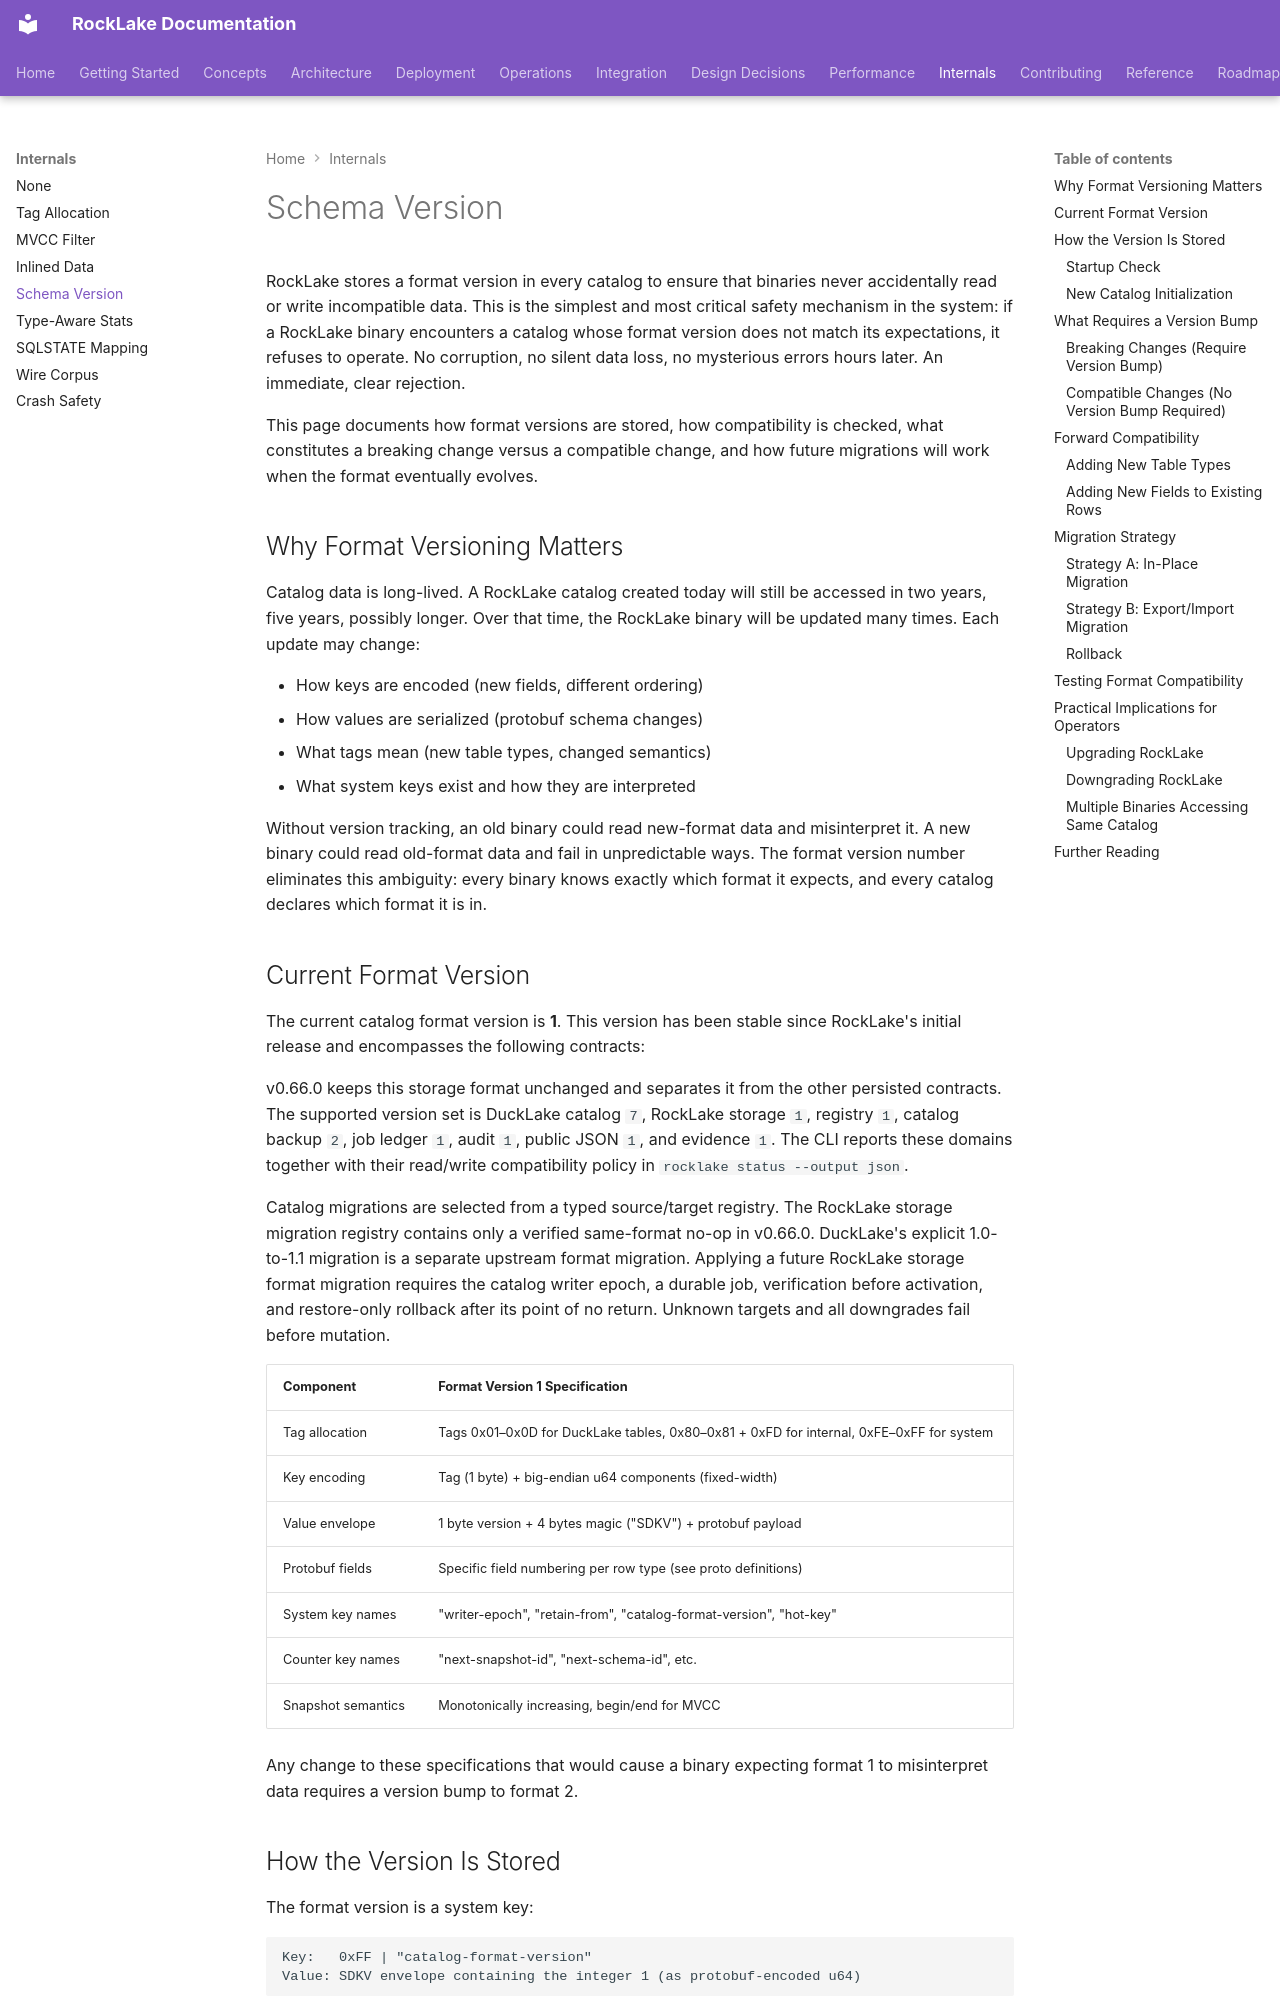

repository: trickle-labs/rocklake · page: internals/schema-version/index.html · generator: mkdocs

# Schema Version

RockLake stores a format version in every catalog to ensure that binaries never accidentally read or write incompatible data. This is the simplest and most critical safety mechanism in the system: if a RockLake binary encounters a catalog whose format version does not match its expectations, it refuses to operate. No corruption, no silent data loss, no mysterious errors hours later. An immediate, clear rejection.

This page documents how format versions are stored, how compatibility is checked, what constitutes a breaking change versus a compatible change, and how future migrations will work when the format eventually evolves.

## Why Format Versioning Matters

Catalog data is long-lived. A RockLake catalog created today will still be accessed in two years, five years, possibly longer. Over that time, the RockLake binary will be updated many times. Each update may change:

- How keys are encoded (new fields, different ordering)
- How values are serialized (protobuf schema changes)
- What tags mean (new table types, changed semantics)
- What system keys exist and how they are interpreted

Without version tracking, an old binary could read new-format data and misinterpret it. A new binary could read old-format data and fail in unpredictable ways. The format version number eliminates this ambiguity: every binary knows exactly which format it expects, and every catalog declares which format it is in.
